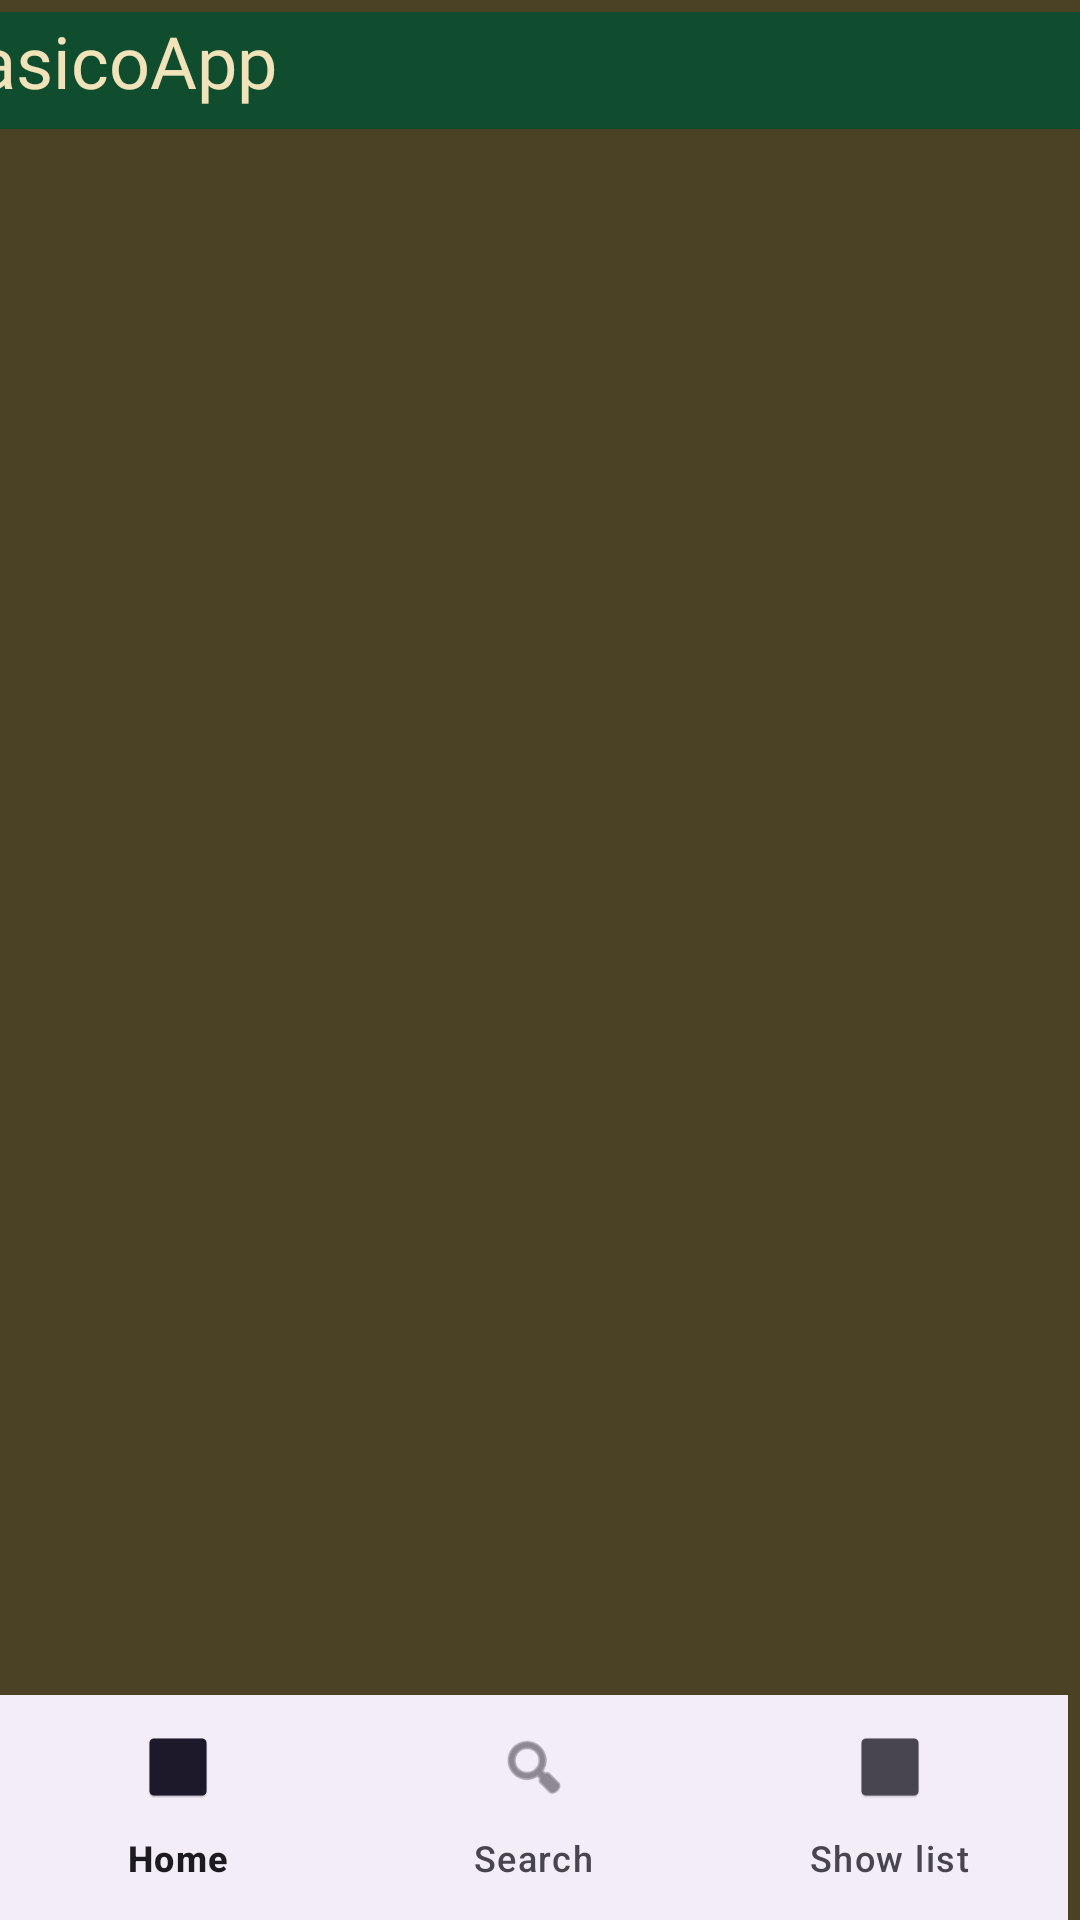

Reconstruct the res/layout file that produces this screen, plus the resources it refers to.
<!-- AndroidManifest.xml: application theme Theme.ProyectoFinU3 -->
<!-- res/layout/activity_main.xml -->
<?xml version="1.0" encoding="utf-8"?>
<androidx.constraintlayout.widget.ConstraintLayout xmlns:android="http://schemas.android.com/apk/res/android"
    xmlns:app="http://schemas.android.com/apk/res-auto"
    xmlns:tools="http://schemas.android.com/tools"
    android:id="@+id/main"
    android:layout_width="match_parent"
    android:layout_height="match_parent"
    android:background="@color/md_theme_secondaryContainer_highContrast"
    android:theme="@style/Theme.ProyectoFinU3"
    tools:context=".MainActivity">





    <TextView
        android:id="@+id/tv_title"
        android:layout_width="411dp"
        android:layout_height="39dp"
        android:layout_marginTop="4dp"
        android:background="@color/md_theme_primaryFixed_highContrast"
        android:fontFamily="@font/roboto_serif_light"
        android:hint="@string/titleHint"
        android:text="@string/title"
        android:textColor="@color/md_theme_secondaryFixed"
        android:textColorHint="?attr/colorOnSecondary"
        android:textSize="24sp"
        app:layout_constraintEnd_toEndOf="parent"
        app:layout_constraintTop_toTopOf="parent" />

    <androidx.fragment.app.FragmentContainerView
        android:id="@+id/fragmentContainerView"
        android:layout_width="404dp"
        android:layout_height="777dp"
        android:layout_marginTop="11dp"
        android:layout_marginEnd="4dp"
        app:layout_constraintEnd_toEndOf="parent"
        app:layout_constraintTop_toBottomOf="@+id/tv_title" />

    <com.google.android.material.bottomnavigation.BottomNavigationView
        android:id="@+id/bottomNavBar"
        android:layout_width="match_parent"
        android:layout_height="75dp"
        android:layout_marginEnd="4dp"
        app:layout_constraintBottom_toBottomOf="parent"
        app:layout_constraintEnd_toEndOf="parent"
        app:menu="@menu/nav_tabs" />
</androidx.constraintlayout.widget.ConstraintLayout>
<!-- resources referenced by this layout -->
<resources>
  <color name="md_theme_primaryFixed_highContrast">#104D2F</color>
  <color name="md_theme_secondaryContainer_highContrast">#4B4225</color>
  <color name="md_theme_secondaryFixed">#F0E2B9</color>
  <string name="title">tuClasicoApp</string>
  <string name="titleHint">Your title here</string>
  <style name="Theme.ProyectoFinU3" parent="Base.Theme.ProyectoFinU3" />
  <style name="Base.Theme.ProyectoFinU3" parent="Theme.Material3.DayNight.NoActionBar">
          
          
      </style>
</resources>
